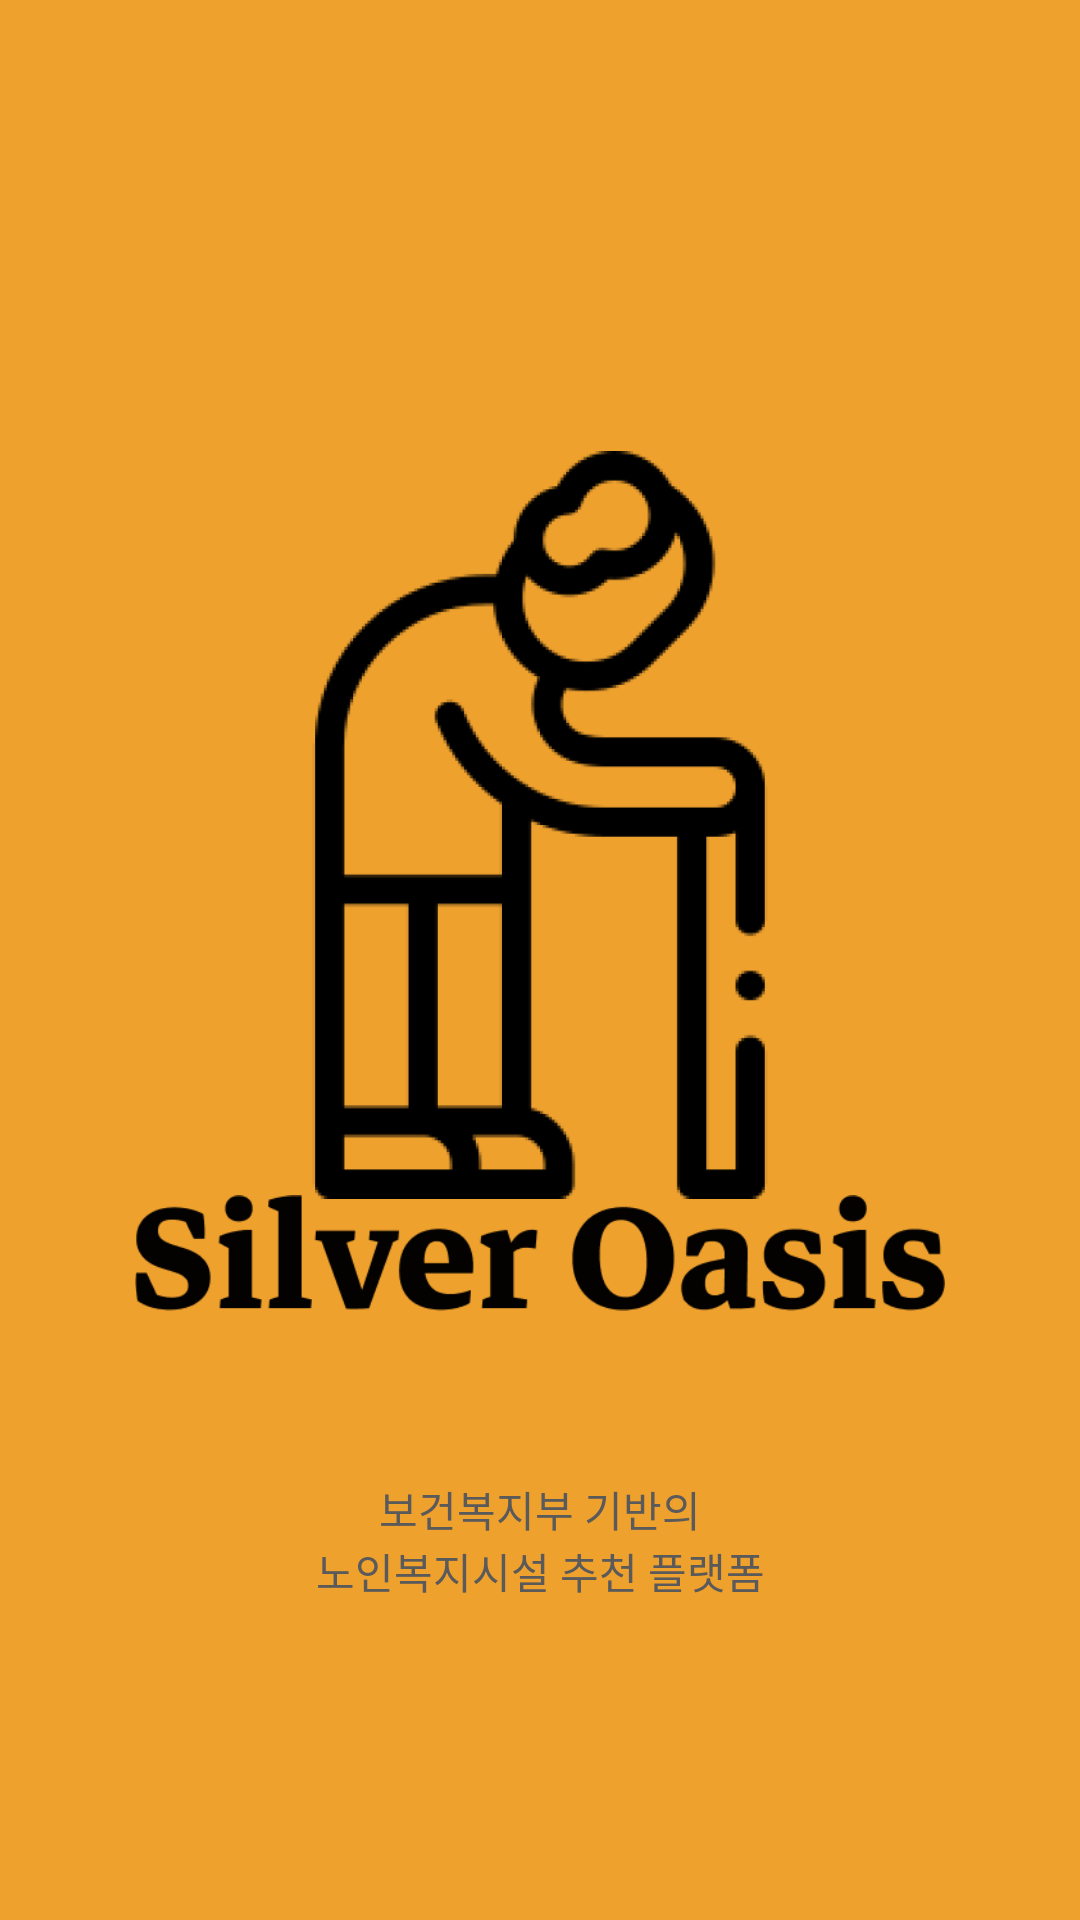

Write the Android layout XML for this screen, with the resource values it uses.
<!-- AndroidManifest.xml: application theme Theme.Capstonproject -->
<!-- res/layout/activity_splash_screen.xml -->
<?xml version="1.0" encoding="utf-8"?>
<android.support.constraint.ConstraintLayout xmlns:android="http://schemas.android.com/apk/res/android"
    xmlns:app="http://schemas.android.com/apk/res-auto"
    xmlns:tools="http://schemas.android.com/tools"
    android:layout_width="match_parent"
    android:layout_height="match_parent"
    tools:context=".SplashScreen"
    android:background="@color/yellow">

    <ImageView
        android:id="@+id/logo"
        android:layout_width="260dp"
        android:layout_height="260dp"
        android:src="@drawable/img_69"
        app:layout_constraintStart_toStartOf="parent"
        app:layout_constraintEnd_toEndOf="parent"
        app:layout_constraintTop_toTopOf="parent"
        android:layout_marginTop="145dp"
        />

    <ImageView
        android:id="@+id/DisJob"
        android:src="@drawable/img_54"
        android:layout_width="270dp"
        android:layout_height="90dp"
        android:layout_marginTop="50dp"
        app:layout_constraintTop_toTopOf="@id/logo"
        app:layout_constraintBottom_toBottomOf="parent"
        app:layout_constraintStart_toStartOf="parent"
        app:layout_constraintEnd_toEndOf="parent"
        />

    <TextView
        android:id="@+id/child"
        android:textSize="14sp"
        android:layout_width="wrap_content"
        android:layout_height="wrap_content"
        android:text="보건복지부 기반의"
        app:layout_constraintTop_toBottomOf="@id/DisJob"
        app:layout_constraintStart_toStartOf="parent"
        app:layout_constraintEnd_toEndOf="parent"
        android:layout_marginTop="30dp"
        android:textColor="#5A5A5A"
        />

    <TextView
        android:id="@+id/child2"
        android:textSize="14sp"
        android:layout_width="wrap_content"
        android:layout_height="wrap_content"
        android:text="노인복지시설 추천 플랫폼"
        app:layout_constraintTop_toBottomOf="@id/child"
        app:layout_constraintStart_toStartOf="parent"
        app:layout_constraintEnd_toEndOf="parent"
        android:textColor="#5A5A5A"
        />

</android.support.constraint.ConstraintLayout>
<!-- resources referenced by this layout -->
<resources>
  <color name="yellow">#EFA12E</color>
  <!-- drawable img_54: png bitmap (drawable, 7889 bytes) -->
  <!-- drawable img_69: png bitmap (drawable, 25988 bytes) -->
  <style name="Theme.Capstonproject" parent="Theme.AppCompat.Light.DarkActionBar">
          
          <item name="colorPrimary">@color/yellow</item>
          <item name="colorPrimaryDark">@color/yellow</item>
          <item name="colorAccent">@color/teal_200</item>
          
      </style>
  <color name="teal_200">#FF03DAC5</color>
</resources>
